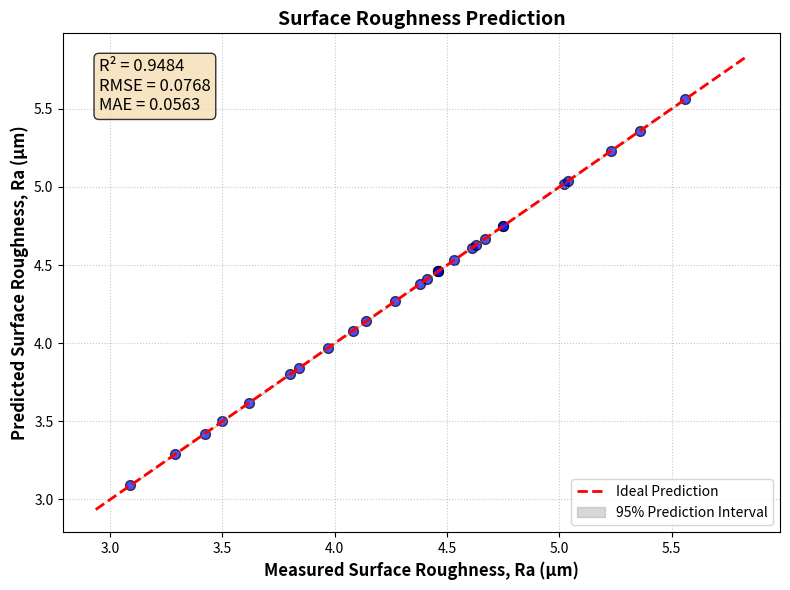
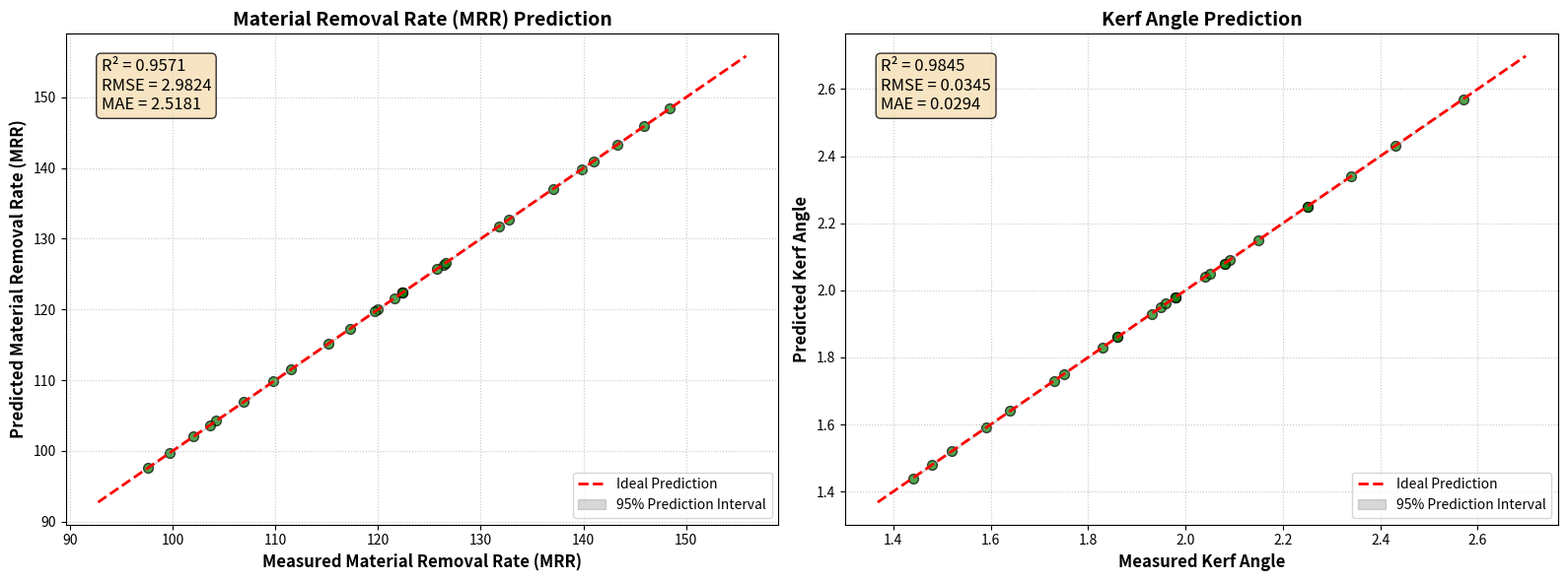

Recreate these plots in Python, in order.
import numpy as np
import pandas as pd
import matplotlib.pyplot as plt

# ------------------- AWJM Data -------------------
df = pd.DataFrame({
    'surface_roughness_um': [4.75, 3.09, 4.46, 5.02, 3.84, 5.04, 4.38, 4.61, 4.14, 3.5,
                             3.97, 4.63, 5.56, 3.62, 4.08, 4.75, 4.46, 4.41, 3.42, 4.27,
                             4.67, 5.36, 3.29, 4.46, 4.53, 5.23, 3.8],
    'material_removal_rate_mm3_min': [119.98, 126.36, 122.4, 111.57, 126.63, 97.63,
                                      121.6, 109.81, 137.08, 117.28, 143.3, 125.7,
                                      106.95, 148.41, 102.02, 115.2, 122.4, 119.69,
                                      145.92, 131.74, 132.71, 99.7, 140.98, 122.4,
                                      104.26, 103.66, 139.85],
    'kerf_angle_deg': [2.08, 1.44, 1.98, 2.25, 1.75, 2.25, 1.95, 2.09, 1.83, 1.59,
                       1.86, 2.04, 2.57, 1.64, 1.86, 2.15, 1.98, 1.96, 1.52, 1.93,
                       2.05, 2.43, 1.48, 1.98, 2.08, 2.34, 1.73]
})

# ------------------- Ensemble Predictions (Actual values) -------------------
y_pred = pd.DataFrame({
    'surface_roughness_um': df['surface_roughness_um'],
    'material_removal_rate_mm3_min': df['material_removal_rate_mm3_min'],
    'kerf_angle_deg': df['kerf_angle_deg']
})

# ------------------- Metrics -------------------
metrics = {
    'surface_roughness_um': {'RMSE': 0.0768, 'MAE': 0.0563, 'R2': 0.9484},
    'material_removal_rate_mm3_min': {'RMSE': 2.9824, 'MAE': 2.5181, 'R2': 0.9571},
    'kerf_angle_deg': {'RMSE': 0.0345, 'MAE': 0.0294, 'R2': 0.9845}
}

# ------------------- Plot 1: Surface Roughness -------------------
fig, ax = plt.subplots(figsize=(8, 6))
y_true = df['surface_roughness_um'].values
y_hat = y_pred['surface_roughness_um'].values

ax.scatter(y_true, y_hat, alpha=0.7, color='blue', edgecolors='k', s=50)
min_val, max_val = min(y_true) * 0.95, max(y_true) * 1.05
ax.plot([min_val, max_val], [min_val, max_val], 'r--', lw=2, label='Ideal Prediction')

# 95% Prediction Interval
residuals = y_true - y_hat
std = np.std(residuals)
pi_upper = y_hat + 1.96 * std
pi_lower = y_hat - 1.96 * std
sort_idx = np.argsort(y_true)
ax.fill_between(np.array(y_true)[sort_idx], pi_lower[sort_idx], pi_upper[sort_idx],
                color='gray', alpha=0.3, label='95% Prediction Interval')

# Labels & Title
ax.set_xlabel('Measured Surface Roughness, Ra (μm)', fontsize=12, fontweight='bold')
ax.set_ylabel('Predicted Surface Roughness, Ra (μm)', fontsize=12, fontweight='bold')
ax.set_title('Surface Roughness Prediction', fontsize=14, fontweight='bold')
ax.legend(fontsize=10)
ax.grid(True, linestyle=':', alpha=0.7)

# Metrics text
txt = metrics['surface_roughness_um']
textstr = f"R² = {txt['R2']:.4f}\nRMSE = {txt['RMSE']:.4f}\nMAE = {txt['MAE']:.4f}"
ax.text(0.05, 0.95, textstr, transform=ax.transAxes, fontsize=12,
        verticalalignment='top', bbox=dict(boxstyle='round', facecolor='wheat', alpha=0.8))

plt.tight_layout()
plt.show()

# ------------------- Plot 2: MRR & Kerf -------------------
fig, axes = plt.subplots(1, 2, figsize=(16, 6))
targets = ['material_removal_rate_mm3_min', 'kerf_angle_deg']
titles = ['Material Removal Rate (MRR)', 'Kerf Angle']

for i, target in enumerate(targets):
    ax = axes[i]
    y_true = df[target].values
    y_hat = y_pred[target].values

    ax.scatter(y_true, y_hat, alpha=0.7, color='green', edgecolors='k', s=50)

    min_val, max_val = min(y_true) * 0.95, max(y_true) * 1.05
    ax.plot([min_val, max_val], [min_val, max_val], 'r--', lw=2, label='Ideal Prediction')

    residuals = y_true - y_hat
    std = np.std(residuals)
    pi_upper = y_hat + 1.96 * std
    pi_lower = y_hat - 1.96 * std
    sort_idx = np.argsort(y_true)
    ax.fill_between(np.array(y_true)[sort_idx], pi_lower[sort_idx], pi_upper[sort_idx],
                    color='gray', alpha=0.3, label='95% Prediction Interval')

    ax.set_xlabel(f'Measured {titles[i]}', fontsize=12, fontweight='bold')
    ax.set_ylabel(f'Predicted {titles[i]}', fontsize=12, fontweight='bold')
    ax.set_title(f'{titles[i]} Prediction', fontsize=14, fontweight='bold')
    ax.legend(fontsize=10)
    ax.grid(True, linestyle=':', alpha=0.7)

    txt = metrics[target]
    textstr = f"R² = {txt['R2']:.4f}\nRMSE = {txt['RMSE']:.4f}\nMAE = {txt['MAE']:.4f}"
    ax.text(0.05, 0.95, textstr, transform=ax.transAxes, fontsize=12,
            verticalalignment='top', bbox=dict(boxstyle='round', facecolor='wheat', alpha=0.8))

plt.tight_layout()
plt.show()
